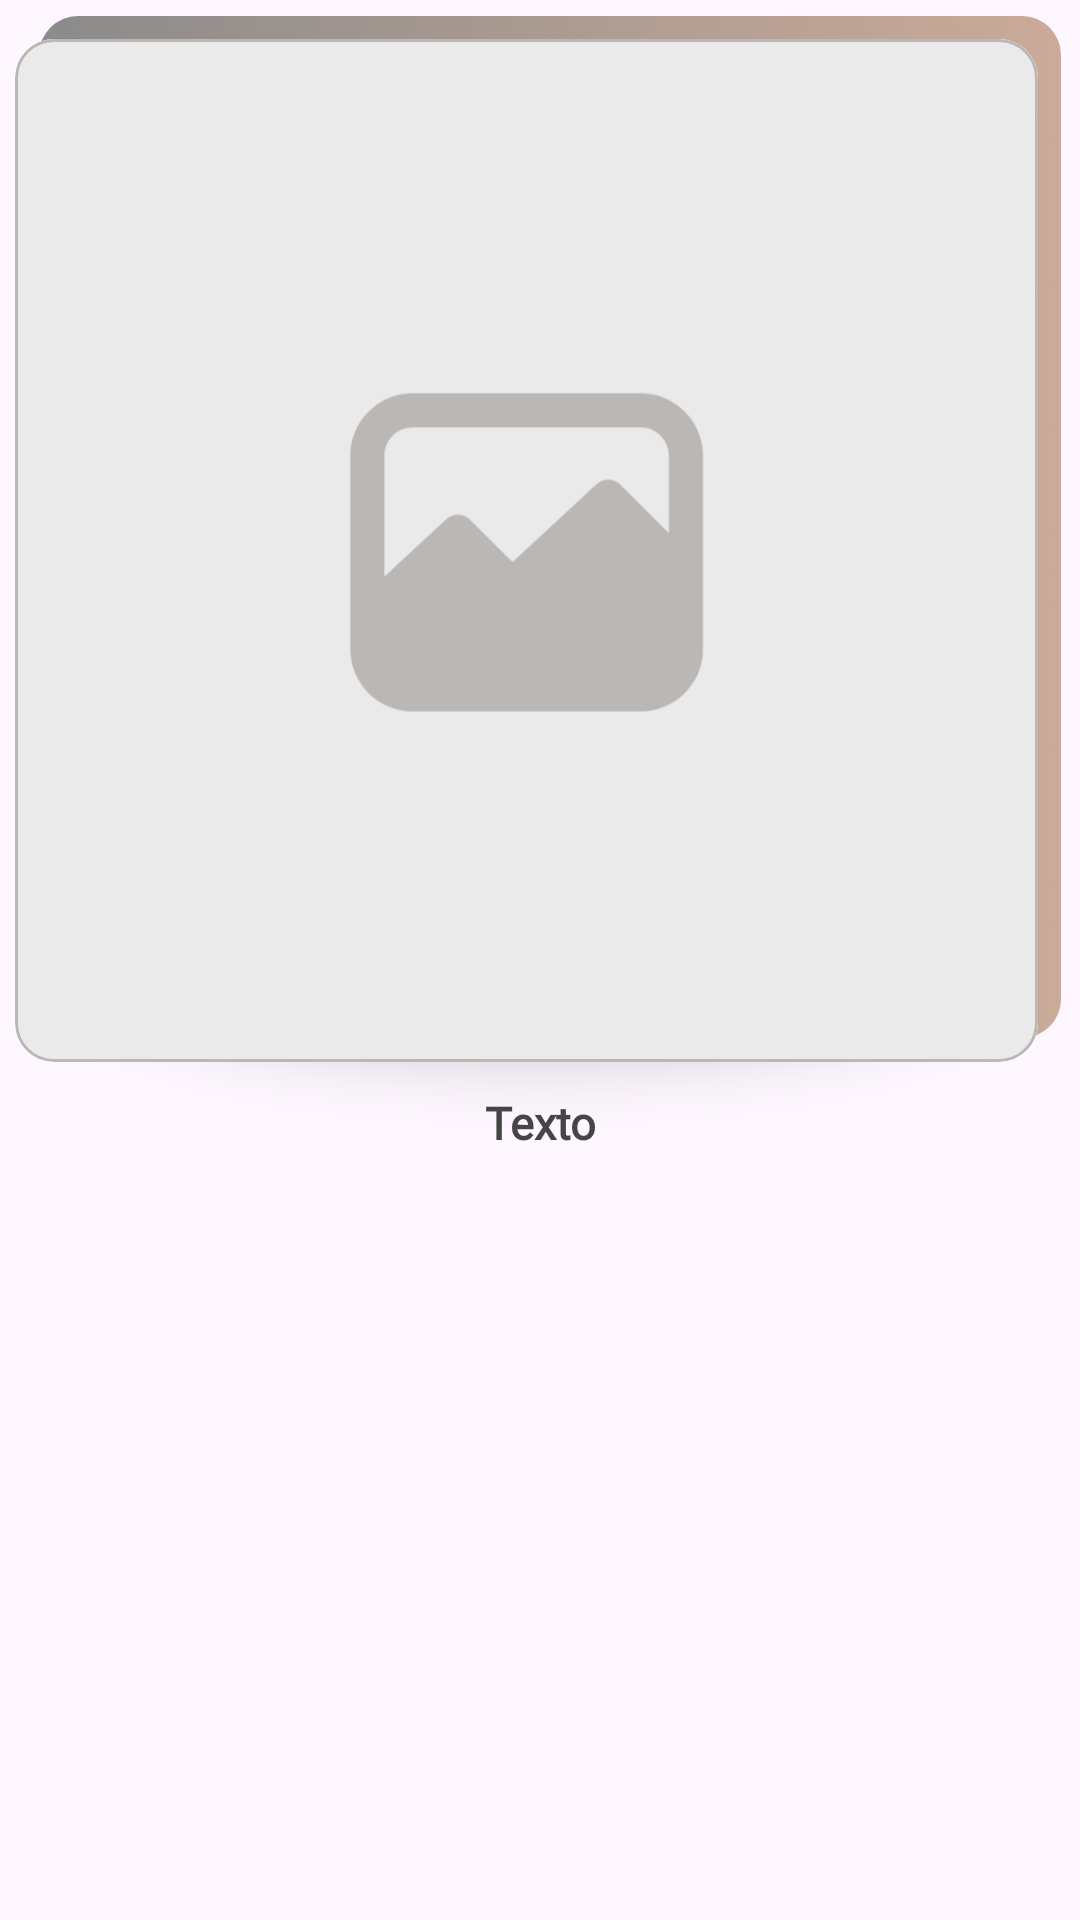

Write the Android layout XML for this screen, with the resource values it uses.
<!-- AndroidManifest.xml: application theme Theme.AndroidHiFam -->
<!-- res/layout/grid_item_complejo.xml -->
<?xml version="1.0" encoding="utf-8"?>
<androidx.constraintlayout.widget.ConstraintLayout xmlns:android="http://schemas.android.com/apk/res/android"
    xmlns:app="http://schemas.android.com/apk/res-auto"
    app:layout_constraintDimensionRatio="1:1"
    android:layout_width="match_parent"
    android:layout_height="match_parent">

    <ImageView
        android:id="@+id/imageView"
        android:layout_width="match_parent"
        android:layout_height="0dp"
        android:adjustViewBounds="true"
        android:layout_marginBottom="-20dp"
        android:alpha=".5"
        app:layout_constraintBottom_toTopOf="@id/titulo"
        app:srcCompat="@drawable/sombra2"
        android:clickable="false"
        android:focusable="false"
        android:longClickable="false"/>

    <com.google.android.material.card.MaterialCardView
        android:layout_width="0dp"
        android:layout_height="0dp"
        app:cardCornerRadius="13dp"
        android:contentDescription="@string/descripcionGrupo"
        app:strokeWidth="0dp"
        app:layout_constraintTop_toTopOf="@id/cardView"
        app:layout_constraintBottom_toBottomOf="@id/cardView"
        app:layout_constraintStart_toStartOf="@id/cardView"
        app:layout_constraintEnd_toEndOf="@id/cardView"
        android:layout_marginTop="-8dp"
        android:layout_marginEnd="-8dp"
        android:layout_marginBottom="8dp"
        android:layout_marginStart="8dp"
        app:layout_constraintDimensionRatio="1"
        android:clickable="false"
        android:focusable="false"
        android:longClickable="false">

        <ImageView
            android:id="@+id/fondoItem"
            android:layout_width="match_parent"
            android:layout_height="match_parent"
            android:layout_gravity="center"
            android:adjustViewBounds="true"
            android:scaleType="centerCrop"
            android:src="@drawable/sombraitem" />

    </com.google.android.material.card.MaterialCardView>

    <com.google.android.material.card.MaterialCardView
        android:id="@+id/cardView"
        android:layout_width="0dp"
        android:layout_height="0dp"
        app:cardCornerRadius="13dp"
        android:layout_marginTop="13dp"
        android:layout_marginStart="5dp"
        android:layout_marginEnd="14dp"
        android:contentDescription="@string/descripcionGrupo"
        app:strokeWidth="1dp"
        app:strokeColor="@color/lightGrey"
        app:layout_constraintStart_toStartOf="parent"
        app:layout_constraintEnd_toEndOf="parent"
        app:layout_constraintTop_toTopOf="parent"
        app:layout_constraintDimensionRatio="1"
        android:clickable="false"
        android:focusable="false"
        android:longClickable="false">

        <ImageView
            android:id="@+id/imagen"
            android:layout_width="match_parent"
            android:layout_height="match_parent"
            android:layout_gravity="center"
            android:adjustViewBounds="true"
            android:scaleType="centerCrop"
            android:src="@drawable/noimagen" />

    </com.google.android.material.card.MaterialCardView>

    <TextView
        android:id="@+id/titulo"
        android:layout_width="0dp"
        android:layout_height="wrap_content"
        android:layout_marginStart="20dp"
        android:layout_marginTop="10dp"
        android:layout_marginEnd="20dp"
        android:layout_marginBottom="100dp"
        android:fontFamily="@font/nunito_bold"
        android:gravity="center"
        android:text="Texto"
        android:textColor="@color/darkGrey"
        android:textSize="15sp"
        android:textStyle="bold"
        app:layout_constraintStart_toStartOf="parent"
        app:layout_constraintEnd_toEndOf="parent"
        app:layout_constraintTop_toBottomOf="@id/cardView"
        android:clickable="false"
        android:focusable="false"
        android:longClickable="false"/>

</androidx.constraintlayout.widget.ConstraintLayout>
<!-- resources referenced by this layout -->
<resources>
  <color name="darkGrey">#464545</color>
  <color name="lightGrey">#bab7b5</color>
  <string name="descripcionGrupo">Familia</string>
  <style name="Theme.AndroidHiFam" parent="Base.Theme.AndroidHiFam" />
  <color name="orange">#bd743a</color>
  <style name="CustomBottomSheetDialog" parent="@style/ThemeOverlay.MaterialComponents.BottomSheetDialog">
          <item name="bottomSheetStyle">@style/CustomBottomSheet</item>
          <item name="android:clipToPadding">false</item>
          <item name="android:clipChildren">false</item>
          <item name="android:padding">7dp</item>
          <item name="android:layout_marginBottom">10dp</item>
      </style>
  <style name="popupMenu" parent="@style/Widget.Material3.PopupMenu">
          <item name="android:popupBackground">@drawable/base_marco_publicacion</item>
  
      </style>
  <style name="contextMenu" parent="@style/Widget.Material3.PopupMenu.ContextMenu">
          <item name="android:popupBackground">@drawable/base_marco_publicacion</item>
  
      </style>
  <style name="customMenuFont" parent="TextAppearance.Material3.BodyLarge">
          <item name="fontFamily">@font/nunito_bold</item>
          <item name="android:textColor">@color/darkGrey</item>
          <item name="android:textSize">15sp</item>
      </style>
  <style name="AlertDialogTheme" parent="Theme.Material3.Light.Dialog">
          <item name="android:windowBackground">@drawable/base_modal</item>
      </style>
  <style name="DatePickerDialogTheme" parent="@style/ThemeOverlay.MaterialComponents.MaterialCalendar">
          <item name="borderWidth">60dp</item>
          <item name="android:windowBackground">@drawable/base_modal</item>
          <item name="colorAccent">@color/orange</item>
          <item name="fontFamily">@font/nunito_bold</item>
          <item name="shapeAppearanceSmallComponent">@style/ShapeAppearance.App.SmallComponent</item>
          <item name="shapeAppearanceMediumComponent">@style/ShapeAppearance.App.MediumComponent</item>
      </style>
  <style name="CustomBottomSheet" parent="Widget.MaterialComponents.BottomSheet.Modal">
          <item name="shapeAppearanceOverlay">@style/CustomShapeAppearanceBottomSheetDialog</item>
          <item name="backgroundTint">@color/eggWhite</item>
      </style>
  <!-- drawable base_marco_publicacion (drawable) -->
  <?xml version="1.0" encoding="utf-8"?>
  <shape xmlns:android="http://schemas.android.com/apk/res/android">
      <solid
          android:color="@color/eggWhite"/>
      <corners
          android:topLeftRadius="10dp"
          android:topRightRadius="10dp"
          android:bottomLeftRadius="10dp"
          android:bottomRightRadius="10dp"/>
      <padding
          android:left="10dp"
          android:right="10dp"
          android:top="10dp"
          android:bottom="10dp"/>
  </shape>
  <!-- drawable base_modal (drawable) -->
  <?xml version="1.0" encoding="utf-8"?>
  <shape xmlns:android="http://schemas.android.com/apk/res/android">
      <solid
          android:color="@color/eggWhite"/>
      <corners
          android:topLeftRadius="20dp"
          android:topRightRadius="20dp"
          android:bottomLeftRadius="20dp"
          android:bottomRightRadius="20dp"/>
      <padding
          android:left="10dp"
          android:right="10dp"
          android:top="10dp"
          android:bottom="10dp"/>
  </shape>
  <style name="ShapeAppearance.App.SmallComponent" parent="ShapeAppearance.MaterialComponents.SmallComponent">
          <item name="cornerFamily">rounded</item>
      </style>
  <style name="ShapeAppearance.App.MediumComponent" parent="ShapeAppearance.MaterialComponents.MediumComponent">
          <item name="cornerSize">16dp</item>
      </style>
  <style name="CustomShapeAppearanceBottomSheetDialog" parent="">
          <item name="cornerFamily">rounded</item>
          <item name="cornerSizeTopRight">30dp</item>
          <item name="cornerSizeTopLeft">30dp</item>
          <item name="cornerSizeBottomRight">30dp</item>
          <item name="cornerSizeBottomLeft">30dp</item>
      </style>
  <color name="eggWhite">#eaeae9</color>
</resources>
